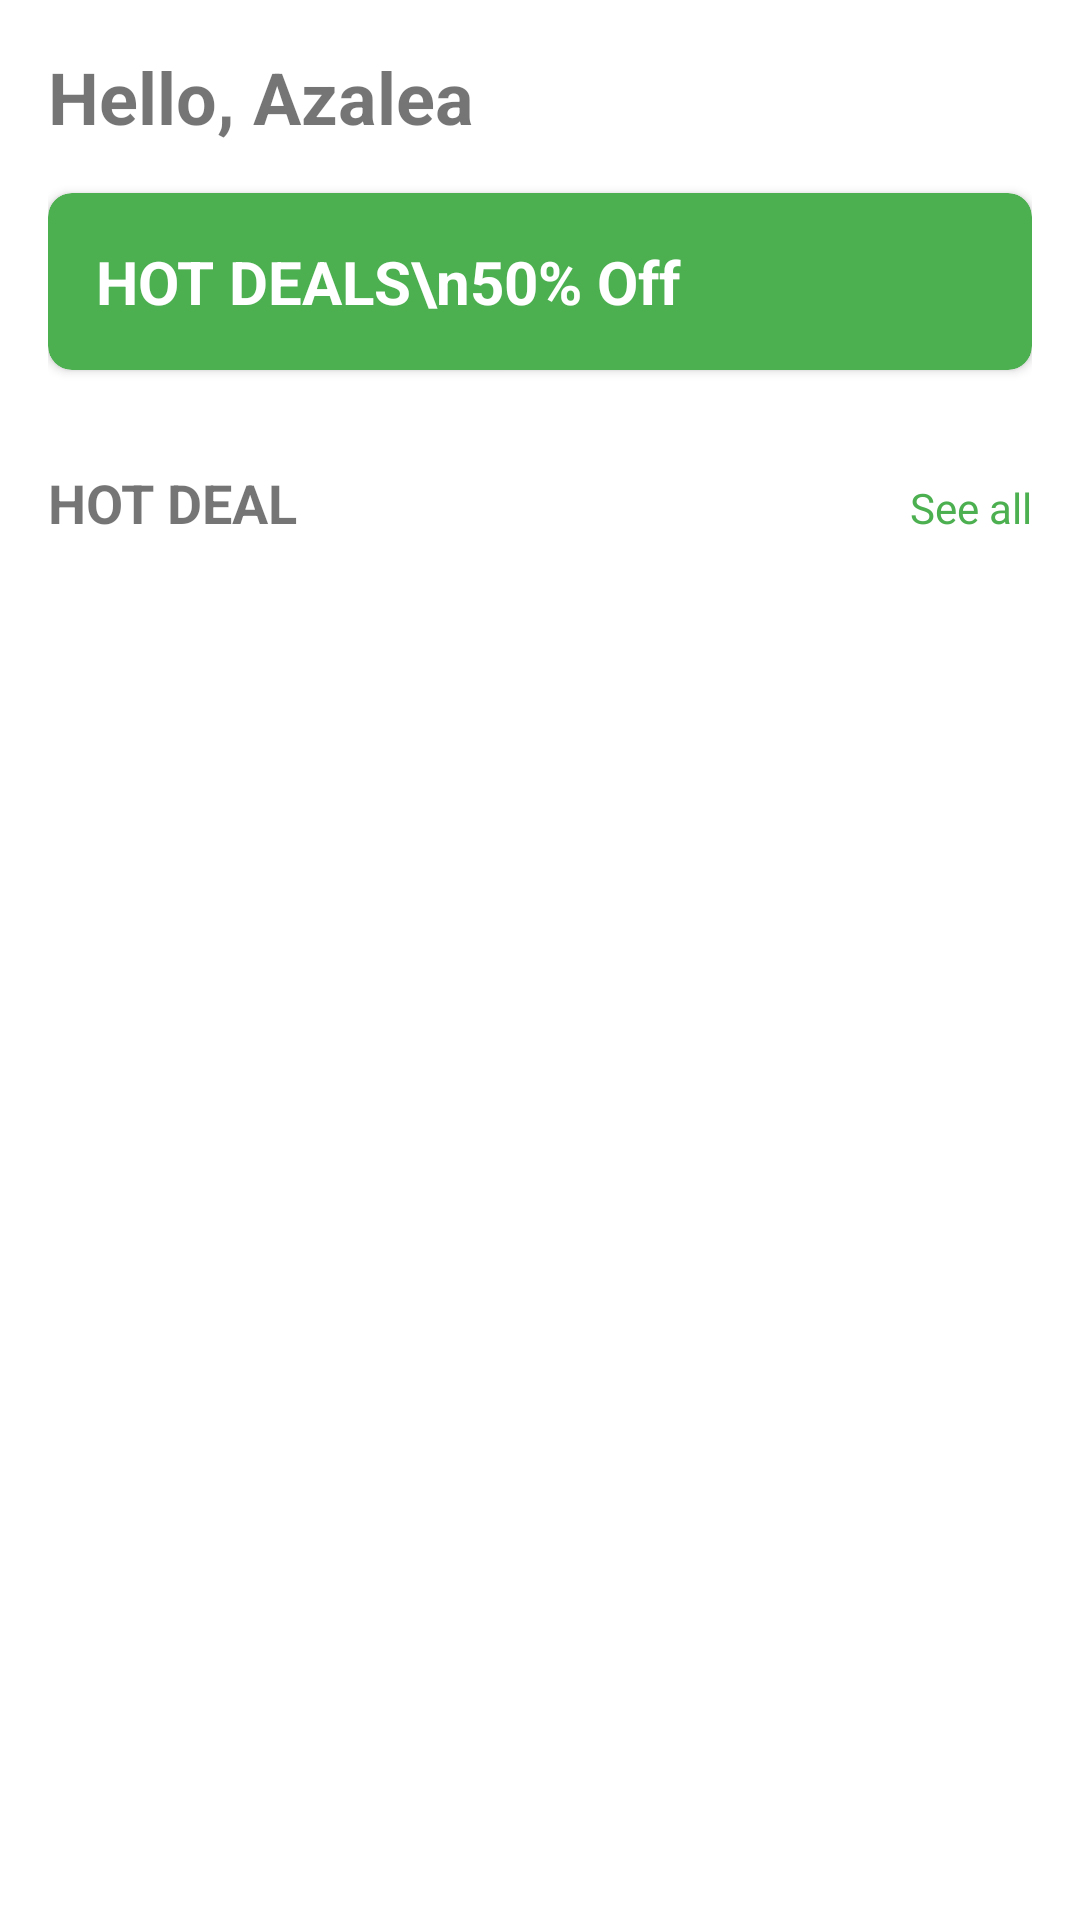

Layout XML and referenced resources for this Android screen:
<!-- AndroidManifest.xml: application theme Theme.ShopAppp -->
<!-- res/layout/fragment_home.xml -->
<?xml version="1.0" encoding="utf-8"?>
<androidx.core.widget.NestedScrollView xmlns:android="http://schemas.android.com/apk/res/android"
    xmlns:app="http://schemas.android.com/apk/res-auto"
    xmlns:tools="http://schemas.android.com/tools"
    android:layout_width="match_parent"
    android:layout_height="match_parent">

    <LinearLayout
        android:layout_width="match_parent"
        android:layout_height="wrap_content"
        android:orientation="vertical"
        android:padding="16dp">

        <TextView
            android:id="@+id/tvGreeting"
            android:layout_width="wrap_content"
            android:layout_height="wrap_content"
            android:text="Hello, Azalea"
            android:textSize="24sp"
            android:textStyle="bold" />

        <androidx.cardview.widget.CardView
            android:layout_width="match_parent"
            android:layout_height="wrap_content"
            android:layout_marginTop="16dp"
            app:cardBackgroundColor="#4CAF50"
            app:cardCornerRadius="8dp">

            <TextView
                android:id="@+id/tvHotDealsPromo"
                android:layout_width="wrap_content"
                android:layout_height="wrap_content"
                android:padding="16dp"
                android:text="HOT DEALS\n50% Off"
                android:textColor="#FFFFFF"
                android:textSize="20sp"
                android:textStyle="bold" />

        </androidx.cardview.widget.CardView>

        <androidx.recyclerview.widget.RecyclerView
            android:id="@+id/rvCategories"
            android:layout_width="match_parent"
            android:layout_height="wrap_content"
            android:layout_marginTop="16dp"
            app:layoutManager="androidx.recyclerview.widget.LinearLayoutManager"
            android:orientation="horizontal" />

        <LinearLayout
            android:layout_width="match_parent"
            android:layout_height="wrap_content"
            android:layout_marginTop="16dp"
            android:orientation="horizontal">

            <TextView
                android:layout_width="0dp"
                android:layout_height="wrap_content"
                android:layout_weight="1"
                android:text="HOT DEAL"
                android:textSize="18sp"
                android:textStyle="bold" />

            <TextView
                android:id="@+id/tvSeeAll"
                android:layout_width="wrap_content"
                android:layout_height="wrap_content"
                android:text="See all"
                android:textColor="#4CAF50"
                android:clickable="true" />



        </LinearLayout>

        <androidx.recyclerview.widget.RecyclerView
            android:id="@+id/rvHotDeals"
            android:layout_width="match_parent"
            android:layout_height="wrap_content"
            android:layout_marginTop="8dp"
            app:layoutManager="androidx.recyclerview.widget.LinearLayoutManager"
            android:orientation="horizontal" />

    </LinearLayout>

</androidx.core.widget.NestedScrollView>
<!-- resources referenced by this layout -->
<resources>
  <style name="Theme.ShopAppp" parent="Theme.MaterialComponents.DayNight.NoActionBar">
          
          <item name="colorPrimary">@color/green</item>
          <item name="colorPrimaryVariant">@color/green</item>
          <item name="colorOnPrimary">@color/white</item>
          
          <item name="colorSecondary">@color/teal_200</item>
          <item name="colorSecondaryVariant">@color/teal_700</item>
          <item name="colorOnSecondary">@color/black</item>
          <item name="android:statusBarColor">@color/bg</item>
          <item name="android:windowLightStatusBar">false</item>
          
      </style>
  <color name="green">#51BE60</color>
  <color name="white">#FFFFFF</color>
  <color name="teal_200">#FF03DAC5</color>
  <color name="teal_700">#FF018786</color>
  <color name="black">#FF000000</color>
  <color name="bg">#202226</color>
</resources>
